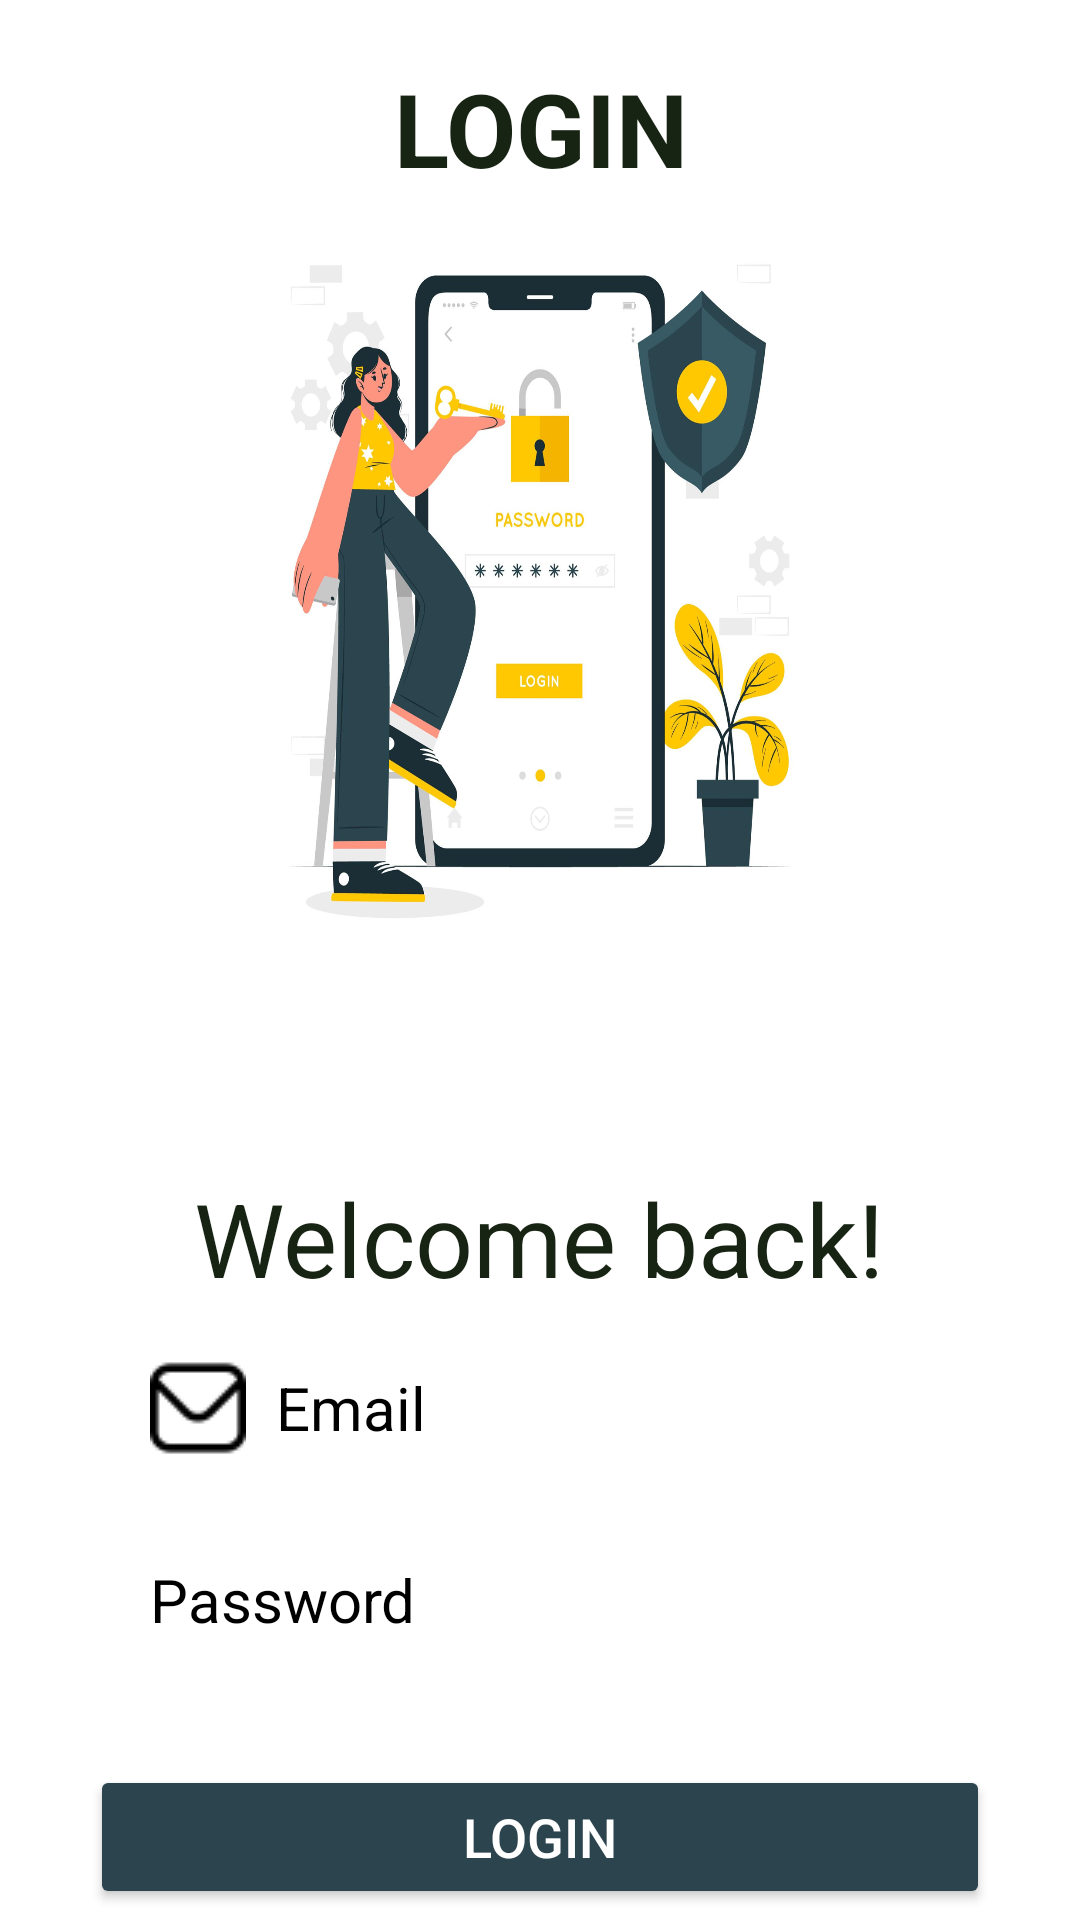

This screen was rendered from an Android layout file. Write that file and the resources it references.
<!-- AndroidManifest.xml: application theme Theme.SocialConnectvity -->
<!-- res/layout/activity_login.xml -->
<RelativeLayout xmlns:android="http://schemas.android.com/apk/res/android"
    android:layout_width="match_parent"
    android:layout_height="match_parent"
    android:background="@drawable/log2">


    <TextView
        android:id="@+id/loginText"
        android:layout_width="wrap_content"
        android:layout_height="wrap_content"
        android:text="LOGIN"
        android:textStyle="bold"
        android:layout_marginTop="20dp"
        android:textSize="34dp"
        android:layout_centerHorizontal="true"
        android:layout_marginStart="150dp"
        android:gravity="center"
        android:textColor="#172413"/>

    <TextView
        android:id="@+id/welcomeText"
        android:layout_width="wrap_content"
        android:layout_height="wrap_content"
        android:text="Welcome back!"
        android:layout_marginTop="390dp"
        android:textSize="34dp"
        android:layout_centerHorizontal="true"
        android:layout_marginStart="100dp"
        android:gravity="center"
        android:textColor="#172413"/>

    <EditText
        android:id="@+id/emailEditText"
        android:layout_width="match_parent"
        android:layout_height="48dp"
        android:layout_below="@id/loginText"
        android:layout_marginStart="30dp"
        android:layout_marginEnd="30dp"
        android:layout_marginTop="380dp"
        android:background="@drawable/rounded_edit_text"
        android:hint="Email"
        android:padding="10sp"
        android:textColorHint="@color/black"
        android:textColor="@color/black"
        android:paddingStart="20dp"
        android:textSize="20sp"
        android:inputType="textEmailAddress"
        android:drawablePadding="10dp"
        android:drawableStart="@drawable/ic_email" />

    <ProgressBar
        android:id="@+id/progressBar"
        android:layout_width="90dp"
        android:layout_height="90dp"
        android:layout_centerInParent="true"
        android:layout_marginTop="16dp"
        android:visibility="invisible" />

    <EditText
        android:id="@+id/passwordEditText"
        android:layout_width="match_parent"
        android:layout_height="50dp"
        android:layout_below="@id/emailEditText"
        android:layout_marginStart="30dp"
        android:layout_marginEnd="30dp"
        android:layout_marginTop="15dp"
        android:background="@drawable/rounded_edit_text"
        android:hint="Password"
        android:textColorHint="@color/black"
        android:inputType="textPassword"
        android:paddingStart="20dp"
        android:textColor="@color/black"
        android:textSize="20sp"
        android:drawablePadding="10dp"
        android:drawableStart="@drawable/ic_password" />

    <Button
        android:id="@+id/loginButton"
        android:layout_width="match_parent"
        android:layout_height="wrap_content"
        android:layout_below="@id/passwordEditText"
        android:layout_marginStart="30dp"
        android:layout_marginEnd="30dp"
        android:layout_marginTop="30dp"
        android:backgroundTint="#2c444e"
        android:text="LOGIN"
        android:textAllCaps="true"
        android:textColor="@android:color/white"
        android:textSize="18sp"
        android:elevation="8dp"
        android:padding="5dp" />



    <TextView
        android:id="@+id/registerTextView"
        android:layout_width="wrap_content"
        android:layout_height="wrap_content"
        android:layout_below="@id/loginButton"
        android:layout_centerHorizontal="true"
        android:layout_marginTop="20dp"
        android:text="New User? Join Us"
        android:textColor="@color/black"
        android:textSize="20sp" />

</RelativeLayout>
<!-- resources referenced by this layout -->
<resources>
  <color name="black">#FF000000</color>
  <!-- drawable ic_email: png bitmap (drawable, 583 bytes) -->
  <!-- drawable log2: png bitmap (drawable, 581655 bytes) -->
  <!-- drawable rounded_edit_text (drawable) -->
  <shape xmlns:android="http://schemas.android.com/apk/res/android">
      <corners android:radius="50dp" />
      <solid android:color="#FFFFFF" />
  </shape>
  <style name="Theme.SocialConnectvity" parent="Base.Theme.SocialConnectvity">
          
      </style>
  <style name="Base.Theme.SocialConnectvity" parent="Theme.Material3.DayNight.NoActionBar">
          
      </style>
</resources>
